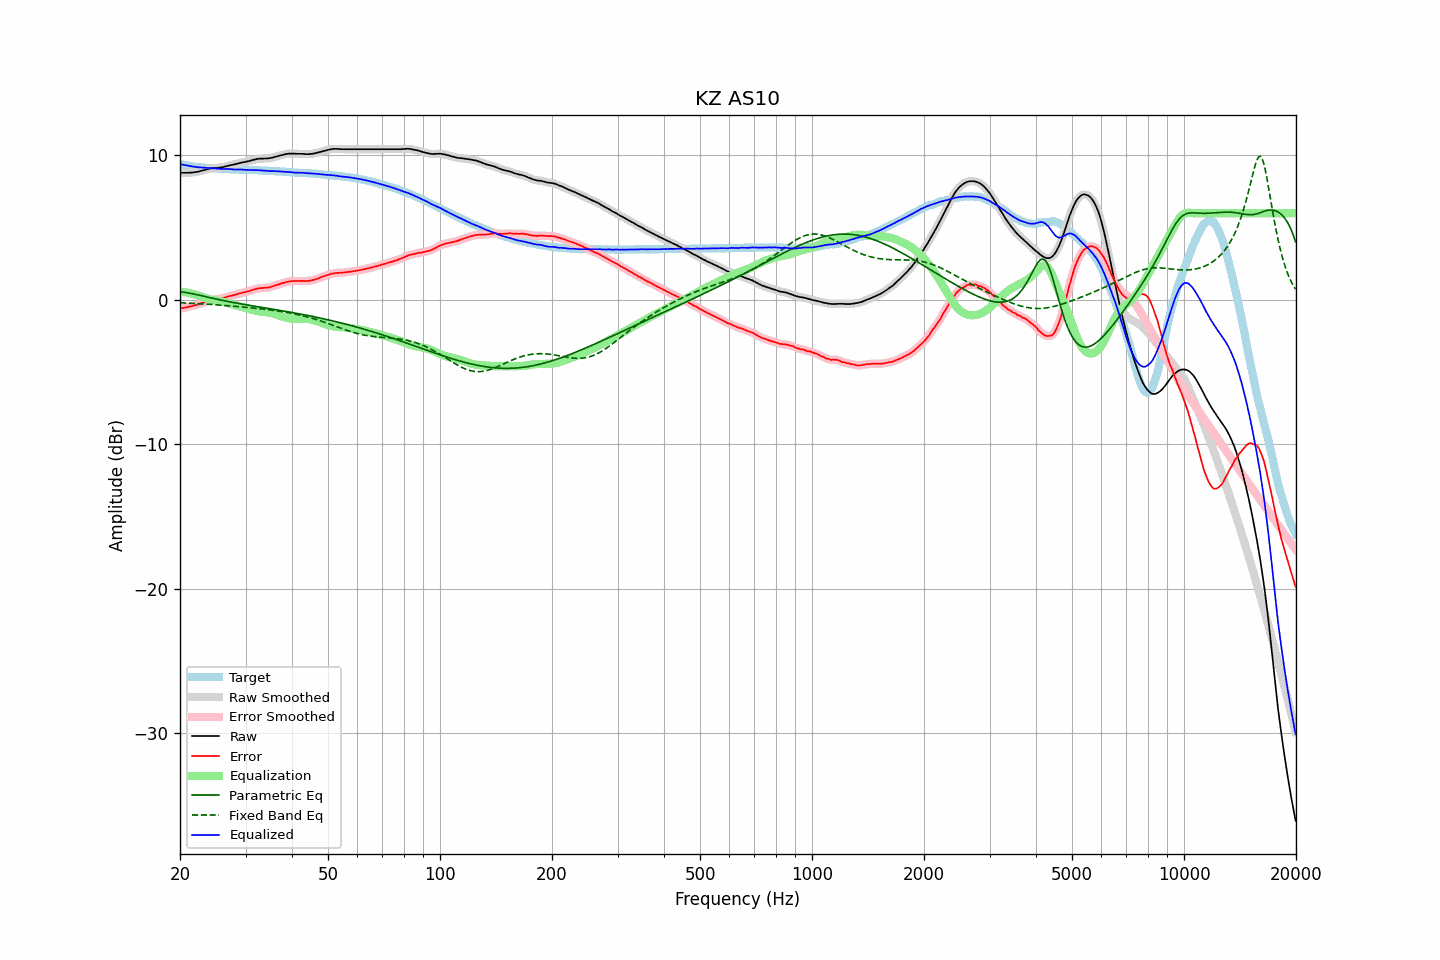

Data behind this chart, as committed beside it:
frequency, raw, error, smoothed, error_smoothed, equalization, parametric_eq, fixed_band_eq, equalized_raw, equalized_smoothed, target
20.00, 8.81, -0.59, 8.81, -0.59, 0.59, 0.56, -0.20, 9.40, 9.40, 9.41
20.20, 8.80, -0.57, 8.81, -0.57, 0.57, 0.55, -0.20, 9.38, 9.38, 9.38
20.40, 8.80, -0.55, 8.80, -0.55, 0.56, 0.54, -0.21, 9.36, 9.36, 9.36
20.61, 8.80, -0.53, 8.80, -0.53, 0.54, 0.52, -0.21, 9.34, 9.34, 9.34
20.81, 8.80, -0.51, 8.80, -0.51, 0.51, 0.51, -0.22, 9.32, 9.32, 9.32
21.02, 8.80, -0.49, 8.81, -0.49, 0.49, 0.49, -0.22, 9.29, 9.30, 9.30
21.23, 8.81, -0.46, 8.81, -0.47, 0.47, 0.47, -0.23, 9.28, 9.27, 9.28
21.44, 8.81, -0.44, 8.82, -0.44, 0.44, 0.45, -0.23, 9.25, 9.26, 9.25
21.66, 8.82, -0.41, 8.83, -0.41, 0.41, 0.42, -0.24, 9.23, 9.24, 9.23
21.87, 8.84, -0.38, 8.84, -0.38, 0.38, 0.40, -0.25, 9.22, 9.22, 9.22
22.09, 8.85, -0.35, 8.86, -0.35, 0.35, 0.38, -0.25, 9.20, 9.20, 9.20
22.31, 8.87, -0.32, 8.88, -0.32, 0.31, 0.35, -0.26, 9.19, 9.19, 9.19
22.54, 8.90, -0.28, 8.90, -0.28, 0.28, 0.33, -0.26, 9.18, 9.18, 9.18
22.76, 8.93, -0.24, 8.93, -0.24, 0.24, 0.30, -0.27, 9.17, 9.17, 9.17
22.99, 8.96, -0.20, 8.96, -0.20, 0.20, 0.28, -0.28, 9.16, 9.16, 9.16
23.22, 8.99, -0.16, 8.99, -0.16, 0.16, 0.25, -0.28, 9.15, 9.15, 9.15
23.45, 9.02, -0.12, 9.02, -0.12, 0.12, 0.22, -0.29, 9.14, 9.14, 9.14
23.69, 9.05, -0.08, 9.05, -0.08, 0.09, 0.20, -0.30, 9.14, 9.14, 9.13
23.92, 9.08, -0.05, 9.08, -0.05, 0.05, 0.17, -0.30, 9.14, 9.14, 9.13
24.16, 9.10, -0.02, 9.10, -0.02, 0.03, 0.15, -0.31, 9.13, 9.13, 9.12
24.40, 9.11, -0.00, 9.11, -0.00, 0.00, 0.12, -0.32, 9.12, 9.12, 9.12
24.65, 9.12, 0.02, 9.12, 0.01, -0.02, 0.10, -0.33, 9.11, 9.11, 9.11
24.89, 9.13, 0.03, 9.13, 0.03, -0.03, 0.07, -0.33, 9.10, 9.10, 9.11
25.14, 9.14, 0.05, 9.15, 0.05, -0.05, 0.05, -0.34, 9.09, 9.09, 9.10
25.39, 9.16, 0.08, 9.16, 0.07, -0.07, 0.02, -0.35, 9.09, 9.09, 9.08
25.65, 9.16, 0.08, 9.17, 0.09, -0.09, 0.00, -0.36, 9.07, 9.08, 9.08
25.91, 9.18, 0.11, 9.18, 0.11, -0.11, -0.02, -0.37, 9.07, 9.07, 9.07
26.16, 9.20, 0.13, 9.20, 0.13, -0.14, -0.05, -0.38, 9.06, 9.06, 9.07
26.43, 9.23, 0.16, 9.23, 0.16, -0.17, -0.07, -0.39, 9.06, 9.06, 9.07
26.69, 9.26, 0.20, 9.26, 0.20, -0.20, -0.09, -0.39, 9.06, 9.06, 9.06
26.96, 9.29, 0.23, 9.29, 0.24, -0.23, -0.11, -0.40, 9.06, 9.06, 9.06
27.23, 9.32, 0.27, 9.32, 0.27, -0.26, -0.13, -0.41, 9.06, 9.06, 9.05
27.50, 9.34, 0.30, 9.34, 0.30, -0.29, -0.15, -0.42, 9.05, 9.05, 9.05
27.77, 9.36, 0.32, 9.36, 0.32, -0.32, -0.18, -0.43, 9.04, 9.04, 9.05
28.05, 9.38, 0.35, 9.39, 0.35, -0.36, -0.20, -0.44, 9.03, 9.03, 9.03
28.33, 9.41, 0.38, 9.41, 0.38, -0.38, -0.22, -0.45, 9.03, 9.03, 9.03
28.62, 9.44, 0.41, 9.44, 0.41, -0.41, -0.24, -0.46, 9.03, 9.03, 9.03
28.90, 9.47, 0.45, 9.47, 0.45, -0.44, -0.26, -0.47, 9.03, 9.03, 9.02
29.19, 9.49, 0.47, 9.50, 0.48, -0.47, -0.28, -0.48, 9.02, 9.03, 9.02
29.48, 9.52, 0.51, 9.52, 0.50, -0.50, -0.30, -0.49, 9.02, 9.02, 9.02
29.78, 9.54, 0.53, 9.54, 0.53, -0.53, -0.32, -0.50, 9.01, 9.01, 9.02
30.08, 9.56, 0.55, 9.57, 0.55, -0.56, -0.33, -0.51, 9.00, 9.01, 9.01
30.38, 9.59, 0.59, 9.59, 0.58, -0.59, -0.35, -0.52, 9.00, 9.00, 9.00
30.68, 9.61, 0.61, 9.62, 0.61, -0.62, -0.37, -0.54, 8.99, 9.00, 9.00
30.99, 9.64, 0.64, 9.65, 0.65, -0.65, -0.39, -0.55, 8.99, 8.99, 9.00
31.30, 9.68, 0.69, 9.68, 0.68, -0.69, -0.41, -0.56, 9.00, 8.99, 9.00
31.61, 9.70, 0.72, 9.71, 0.72, -0.72, -0.43, -0.57, 8.99, 8.99, 8.99
31.93, 9.73, 0.75, 9.74, 0.75, -0.74, -0.45, -0.58, 8.99, 8.99, 8.98
32.24, 9.76, 0.78, 9.76, 0.78, -0.77, -0.46, -0.59, 8.99, 8.99, 8.98
32.57, 9.77, 0.80, 9.77, 0.80, -0.79, -0.48, -0.60, 8.98, 8.98, 8.97
32.89, 9.78, 0.82, 9.78, 0.81, -0.81, -0.50, -0.62, 8.98, 8.97, 8.97
33.22, 9.78, 0.82, 9.78, 0.82, -0.82, -0.52, -0.63, 8.96, 8.96, 8.96
33.55, 9.78, 0.83, 9.79, 0.83, -0.83, -0.54, -0.64, 8.95, 8.95, 8.95
33.89, 9.79, 0.84, 9.79, 0.84, -0.84, -0.56, -0.65, 8.95, 8.95, 8.95
34.23, 9.79, 0.85, 9.79, 0.85, -0.86, -0.57, -0.67, 8.94, 8.94, 8.95
34.57, 9.80, 0.87, 9.80, 0.86, -0.87, -0.59, -0.68, 8.93, 8.93, 8.93
34.92, 9.81, 0.88, 9.82, 0.89, -0.90, -0.61, -0.70, 8.92, 8.92, 8.93
35.27, 9.84, 0.91, 9.84, 0.92, -0.92, -0.63, -0.71, 8.92, 8.92, 8.93
35.62, 9.87, 0.96, 9.87, 0.95, -0.95, -0.65, -0.72, 8.92, 8.92, 8.91
35.97, 9.90, 0.99, 9.90, 0.99, -0.99, -0.67, -0.74, 8.92, 8.92, 8.91
... 635 more rows
